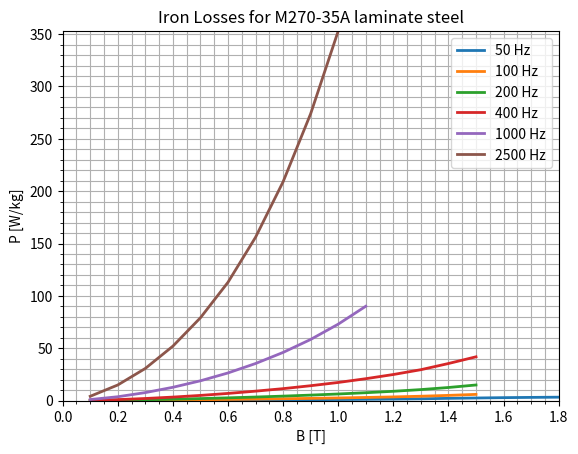
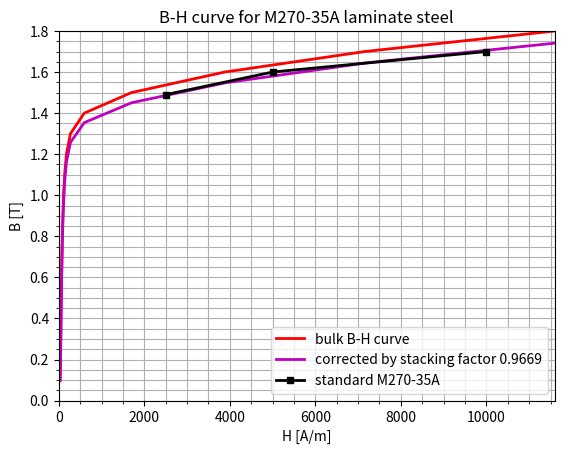
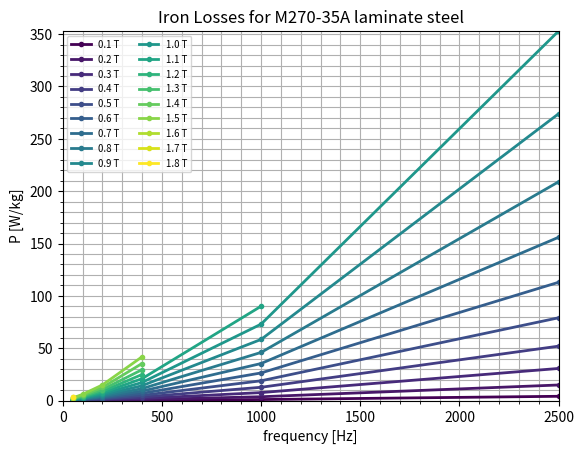
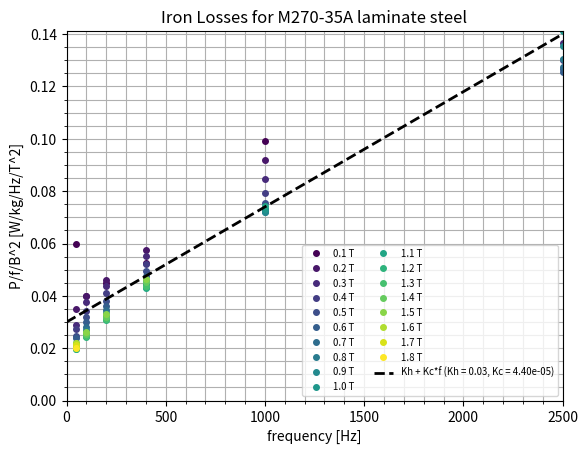
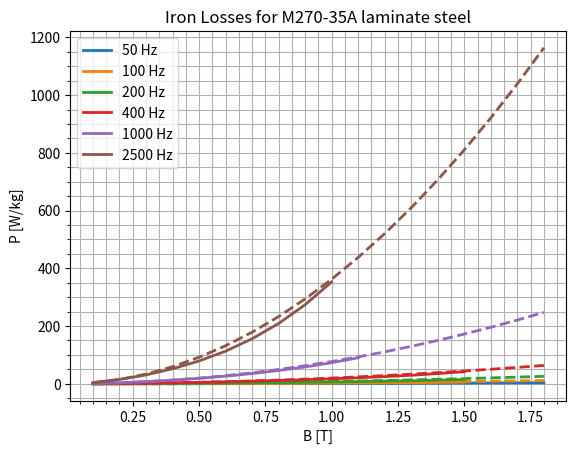

Reproduce these figures in Python, in order.
"""Iron-loss data and loss-model fit for M270-35A lamination steel.

From the datasheet loss curves (W/kg vs peak B at 50-2500 Hz), fits the
loss-separation model
    P = Kh*f*B^2 + Kc*f^2*B^2 + Ke*f^1.5*B^1.5    [W/kg]
(hysteresis + classical eddy current + excess loss), and compares the
classical eddy coefficient Kc with its theoretical value for 0.35 mm
sheet, pi^2 * d^2 / (6 * rho) per unit volume.

Figures:
  1. Loss vs B per frequency (datasheet)
  2. B-H curve: bulk and corrected for the stacking factor
  3. Loss vs frequency per B
  4. P / (f * B^2) vs frequency, with the Kh + Kc*f line
  5. Loss vs B per frequency: datasheet (solid) vs model (dashed)
"""
import math

import matplotlib.pyplot as plt
import numpy as np

MU0 = 4e-7 * math.pi   # H/m

# M270-35A
THICK = 0.35        # mm, sheet thickness
BACKLACK = 0.006    # mm, insulating coating per side
SF = THICK / (THICK + 2 * BACKLACK)   # stacking factor

B_T = np.array([0.1, 0.2, 0.3, 0.4, 0.5, 0.6, 0.7, 0.8, 0.9, 1.0, 1.1, 1.2,
                1.3, 1.4, 1.5, 1.6, 1.7, 1.8])
H_A_M = np.array([30.0, 39.6, 46.0, 52.0, 58.2, 65.2, 73.3, 83.1, 95.5, 112,
                  136, 178, 272, 596, 1700, 3880, 7160, 11600])
# Standard M270-35A B at 2500, 5000, 10000 A/m.
H_STANDARD = [2500, 5000, 10000]
B_STANDARD = [1.49, 1.60, 1.70]

# Datasheet loss [W/kg] per frequency, at B_T[0], B_T[1], ... (each
# frequency's curve stops at a lower B the higher the frequency).
F_HZ = [50, 100, 200, 400, 1000, 2500]
P_W_KG = {
    50: [0.03, 0.07, 0.13, 0.22, 0.31, 0.43, 0.54, 0.68, 0.83, 1.01, 1.20,
         1.42, 1.70, 2.12, 2.47, 2.80, 3.05, 3.25],
    100: [0.04, 0.16, 0.34, 0.55, 0.80, 1.08, 1.38, 1.73, 2.10, 2.51, 2.98,
          3.51, 4.15, 4.97, 5.92],
    200: [0.09, 0.37, 0.79, 1.31, 1.91, 2.61, 3.39, 4.26, 5.23, 6.30, 7.51,
          8.88, 10.5, 12.5, 14.9],
    400: [0.21, 0.92, 1.99, 3.33, 4.94, 6.84, 9.00, 11.4, 14.2, 17.3, 20.9,
          24.9, 29.5, 35.4, 41.8],
    1000: [0.99, 3.67, 7.63, 12.7, 18.9, 26.4, 35.4, 46.0, 58.4, 73.0, 90.1],
    2500: [4.10, 14.9, 30.7, 52.0, 79.1, 113, 156, 209, 274, 353],
}

# Loss-model coefficients.
KH = 0.03                           # W/kg/Hz/T^2, hysteresis
KC = (0.14 - KH) / max(F_HZ)        # W/kg/Hz^2/T^2, eddy -- line through
                                    # P/(f*B^2) = 0.14 at 2500 Hz
KE = 0.0001                         # W/kg/(Hz*T)^1.5, excess
RHO = 5.2e-7                        # Ohm*m, resistivity
# Theoretical classical eddy coefficient, pi^2*d^2/(6*rho) in W/m^3, per
# kg with the reference's 1e4 divisor (~ steel density, kg/m^3).
KC_THEORY = math.pi ** 2 * (THICK / 1000) ** 2 / 6 / RHO / 1e4


def b_color(m):
    """Distinct color for the m-th B value (18 values -- more than the
    default color cycle)."""
    return plt.cm.viridis(m / (len(B_T) - 1))


def b_of(f):
    """B values that have datasheet losses at frequency f."""
    return B_T[:len(P_W_KG[f])]


def loss_model(f, b):
    return KH * f * b ** 2 + KC * f ** 2 * b ** 2 + KE * f ** 1.5 * b ** 1.5


def setup_axes(title, xlabel, ylabel):
    plt.figure()
    plt.grid(True, which="both")
    plt.minorticks_on()
    plt.xlabel(xlabel)
    plt.ylabel(ylabel)
    plt.title(title)


def plot_loss_vs_b():
    """Figure 1: datasheet loss vs B per frequency."""
    setup_axes("Iron Losses for M270-35A laminate steel", "B [T]", "P [W/kg]")
    for k, f in enumerate(F_HZ):
        plt.plot(b_of(f), P_W_KG[f], linewidth=2, color=f"C{k}", label=f"{f} Hz")
    plt.axis([0, B_T.max(), 0, max(P_W_KG[F_HZ[-1]])])
    plt.legend()


def plot_bh():
    """Figure 2: bulk B-H curve and the stacking-factor corrected one."""
    setup_axes("B-H curve for M270-35A laminate steel", "H [A/m]", "B [T]")
    plt.plot(H_A_M, B_T, "r", linewidth=2, label="bulk B-H curve")
    plt.plot(H_A_M, SF * B_T + (1 - SF) * H_A_M * MU0, "m", linewidth=2,
             label=f"corrected by stacking factor {SF:.4f}")
    plt.plot(H_STANDARD, B_STANDARD, "ks-", linewidth=2, markersize=5,
             label="standard M270-35A")
    plt.axis([0, H_A_M.max(), 0, B_T.max()])
    plt.legend(loc="lower right")


def plot_loss_vs_f():
    """Figure 3: loss vs frequency, one curve per B (over the frequencies
    that have data at that B)."""
    setup_axes("Iron Losses for M270-35A laminate steel", "frequency [Hz]", "P [W/kg]")
    for m, b in enumerate(B_T):
        freqs = [f for f in F_HZ if m < len(P_W_KG[f])]
        plt.plot(freqs, [P_W_KG[f][m] for f in freqs], ".-", linewidth=2,
                 color=b_color(m), label=f"{b:.1f} T")
    plt.axis([0, max(F_HZ), 0, max(P_W_KG[F_HZ[-1]])])
    plt.legend(fontsize="x-small", ncol=2, loc="upper left")


def plot_loss_per_cycle():
    """Figure 4: P / (f * B^2) vs frequency. Hysteresis gives a constant
    Kh and classical eddy loss a line of slope Kc."""
    setup_axes("Iron Losses for M270-35A laminate steel", "frequency [Hz]",
               "P/f/B^2 [W/kg/Hz/T^2]")
    for m, b in enumerate(B_T):
        freqs = [f for f in F_HZ if m < len(P_W_KG[f])]
        plt.plot(freqs, [P_W_KG[f][m] / f / b ** 2 for f in freqs], "o",
                 markersize=4, color=b_color(m), label=f"{b:.1f} T")
    plt.plot([0, max(F_HZ)], [KH, KH + KC * max(F_HZ)], "k--", linewidth=2,
             label=f"Kh + Kc*f (Kh = {KH}, Kc = {KC:.2e})")
    plt.axis([0, max(F_HZ), 0, max(P_W_KG[F_HZ[-1]]) / max(F_HZ)])
    plt.legend(fontsize="x-small", ncol=2, loc="lower right")


def plot_model_vs_data():
    """Figure 5: datasheet (solid) vs loss model (dashed)."""
    setup_axes("Iron Losses for M270-35A laminate steel", "B [T]", "P [W/kg]")
    for k, f in enumerate(F_HZ):
        plt.plot(b_of(f), P_W_KG[f], linewidth=2, color=f"C{k}", label=f"{f} Hz")
        plt.plot(B_T, loss_model(f, B_T), "--", linewidth=2, color=f"C{k}")
    plt.legend(loc="upper left")


def print_summary():
    print(f"Stacking factor SF = {SF:.4f}")
    print(f"Kh = {KH} W/kg/Hz/T^2")
    print(f"Kc = {KC:.3e} W/kg/Hz^2/T^2 (fit), {KC_THEORY:.3e} (theory, 0.35 mm)")
    print(f"Ke = {KE} W/kg/(Hz*T)^1.5")
    print(f"{'f [Hz]':>7} {'mean |err|':>11} {'max |err|':>10}   (model vs datasheet)")
    for f in F_HZ:
        data = np.array(P_W_KG[f])
        err = 100 * np.abs(loss_model(f, b_of(f)) - data) / data
        print(f"{f:>7} {err.mean():>10.0f}% {err.max():>9.0f}%")


if __name__ == "__main__":
    print_summary()
    plot_loss_vs_b()
    plot_bh()
    plot_loss_vs_f()
    plot_loss_per_cycle()
    plot_model_vs_data()
    plt.show()
